Dataset: Coffe_Bean (GitHub, IkbarSulistio/Coffee-Bean-Roast-Level-Classification). Classes: dark roast, green unroasted, light roast, medium roast.

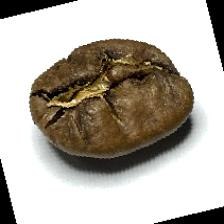
Label: medium roast

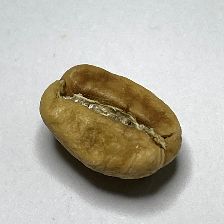
Label: light roast

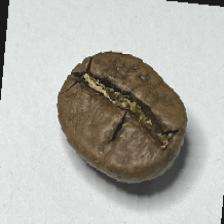
Label: medium roast

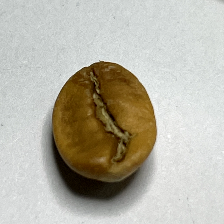
Label: light roast

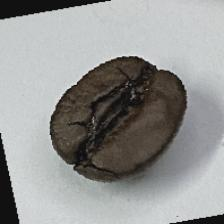
Label: dark roast

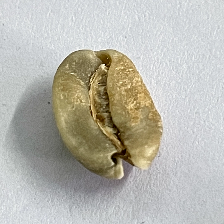
Label: green unroasted
